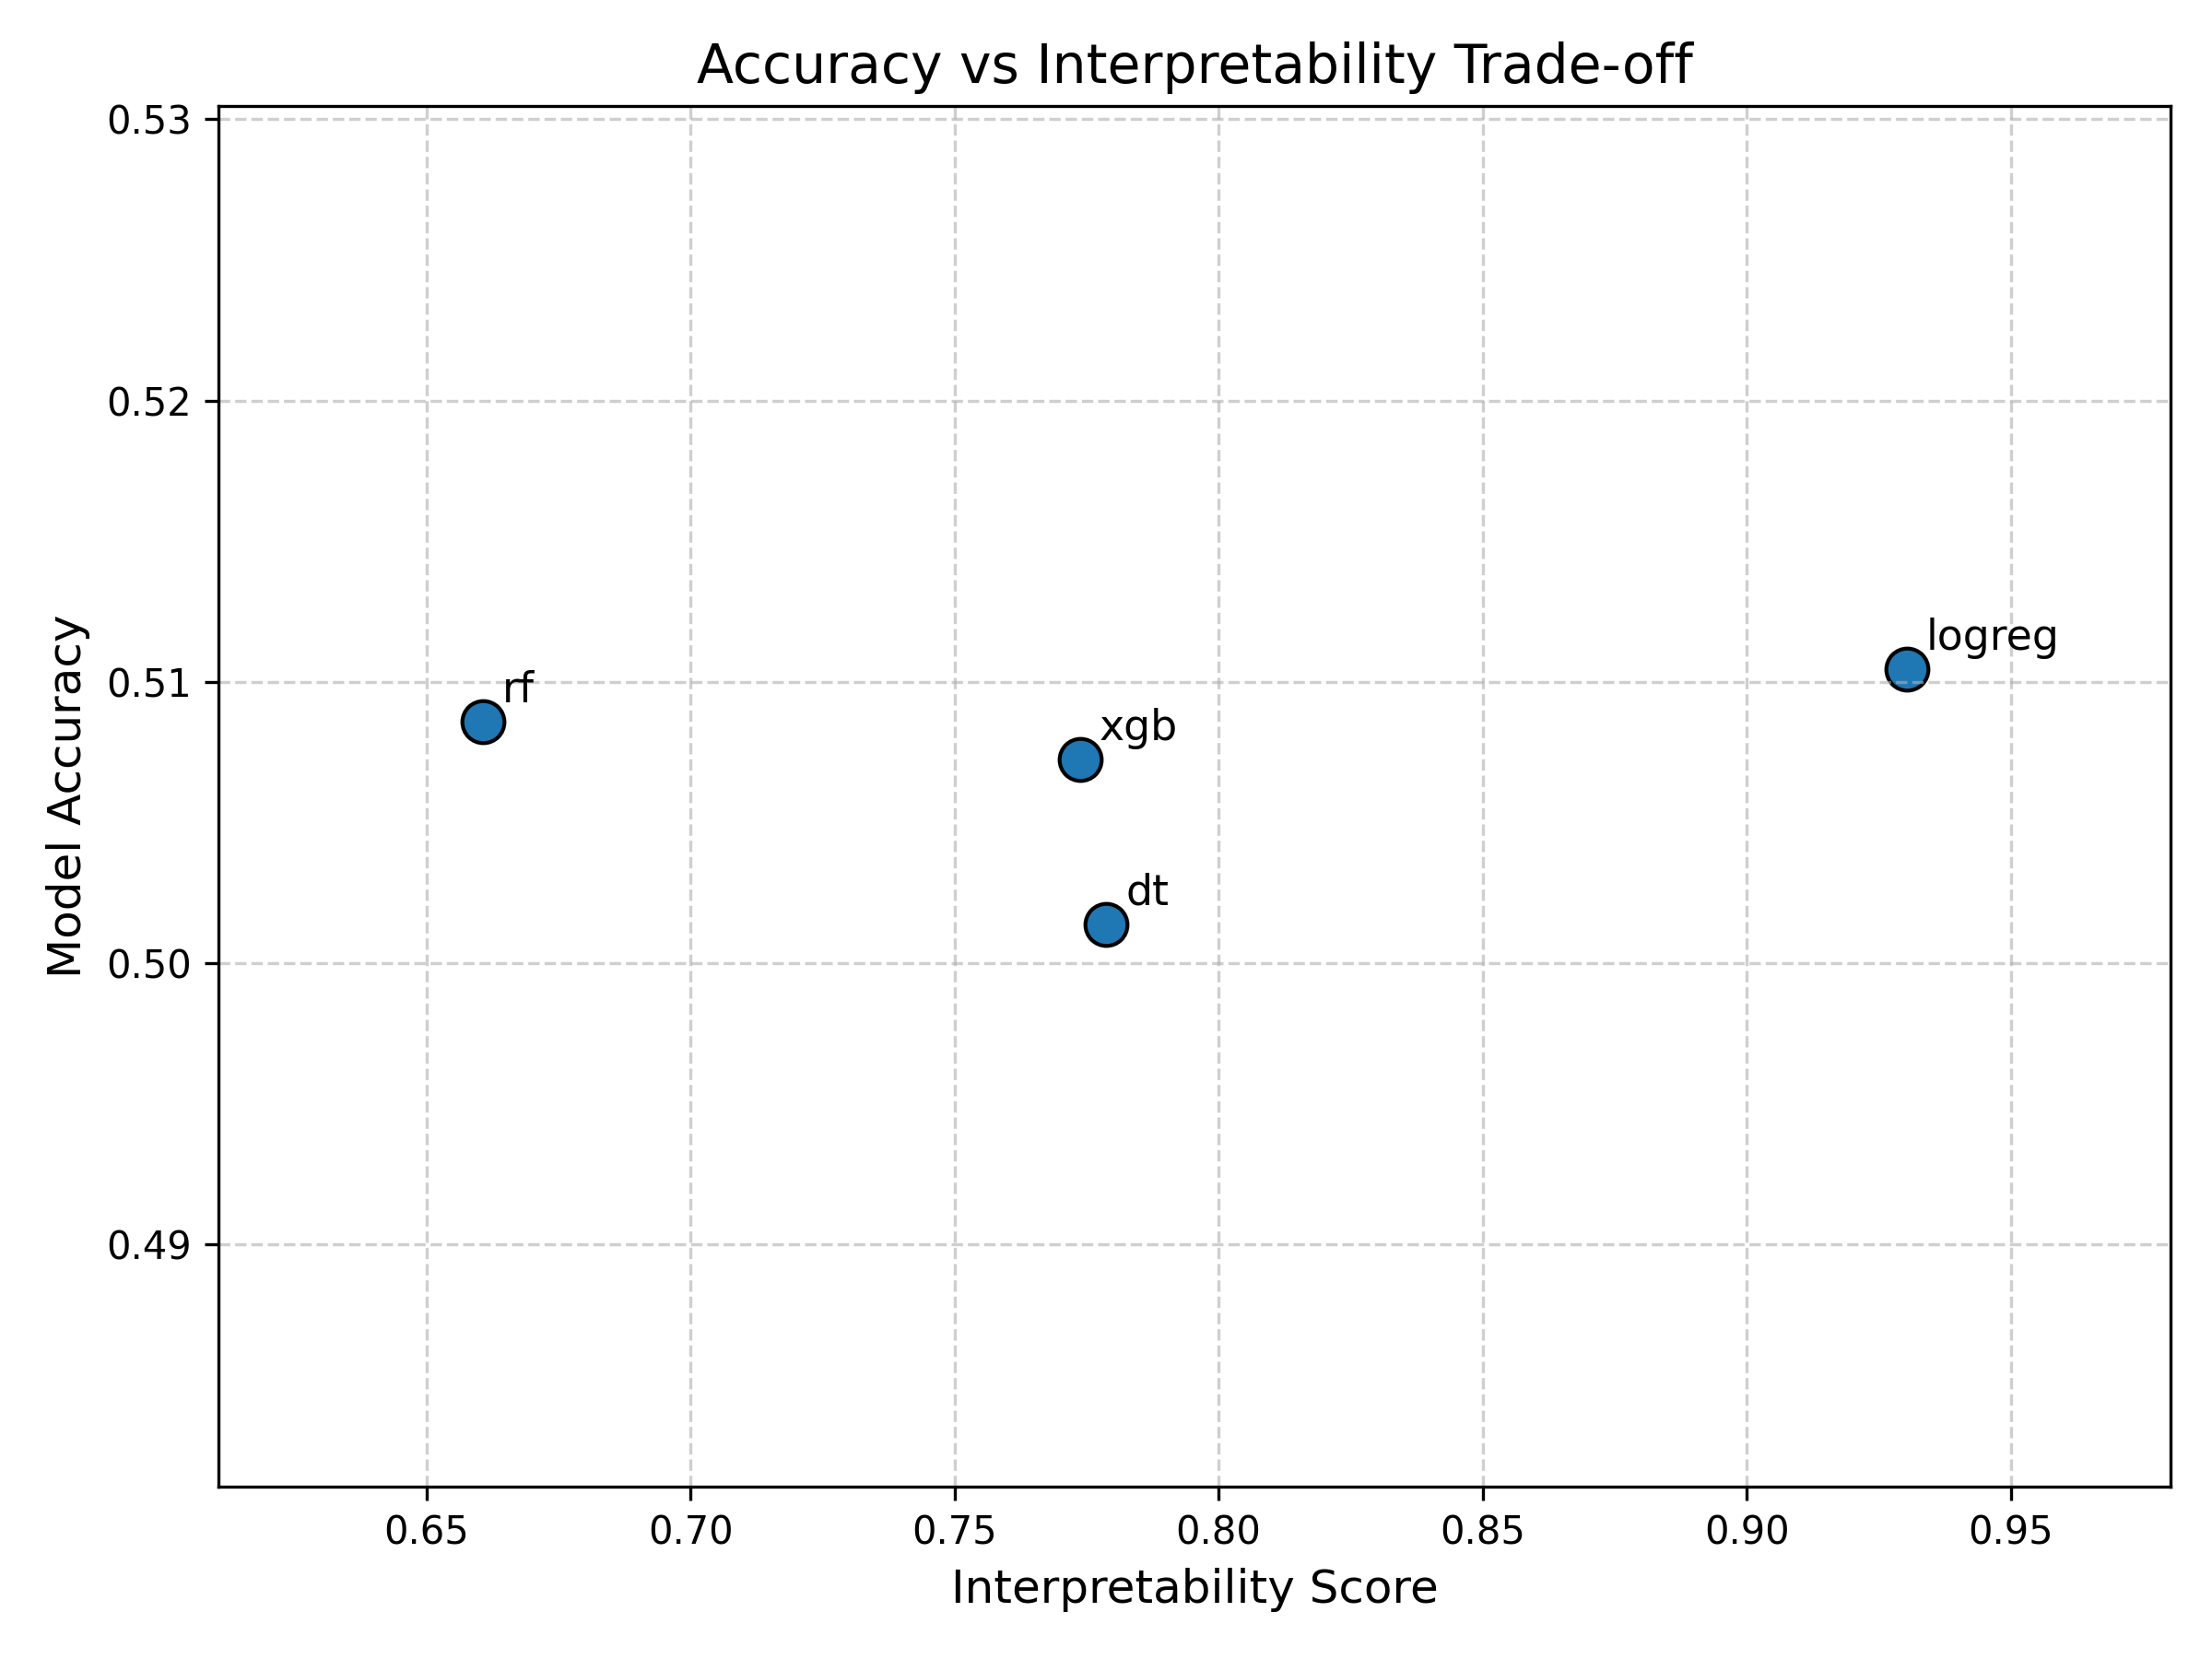

The data file committed next to this chart (first rows):
model, accuracy, interpretability
rf, 0.5086, 0.6606
logreg, 0.5105, 0.9303
xgb, 0.5072, 0.7737
dt, 0.5014, 0.7788
